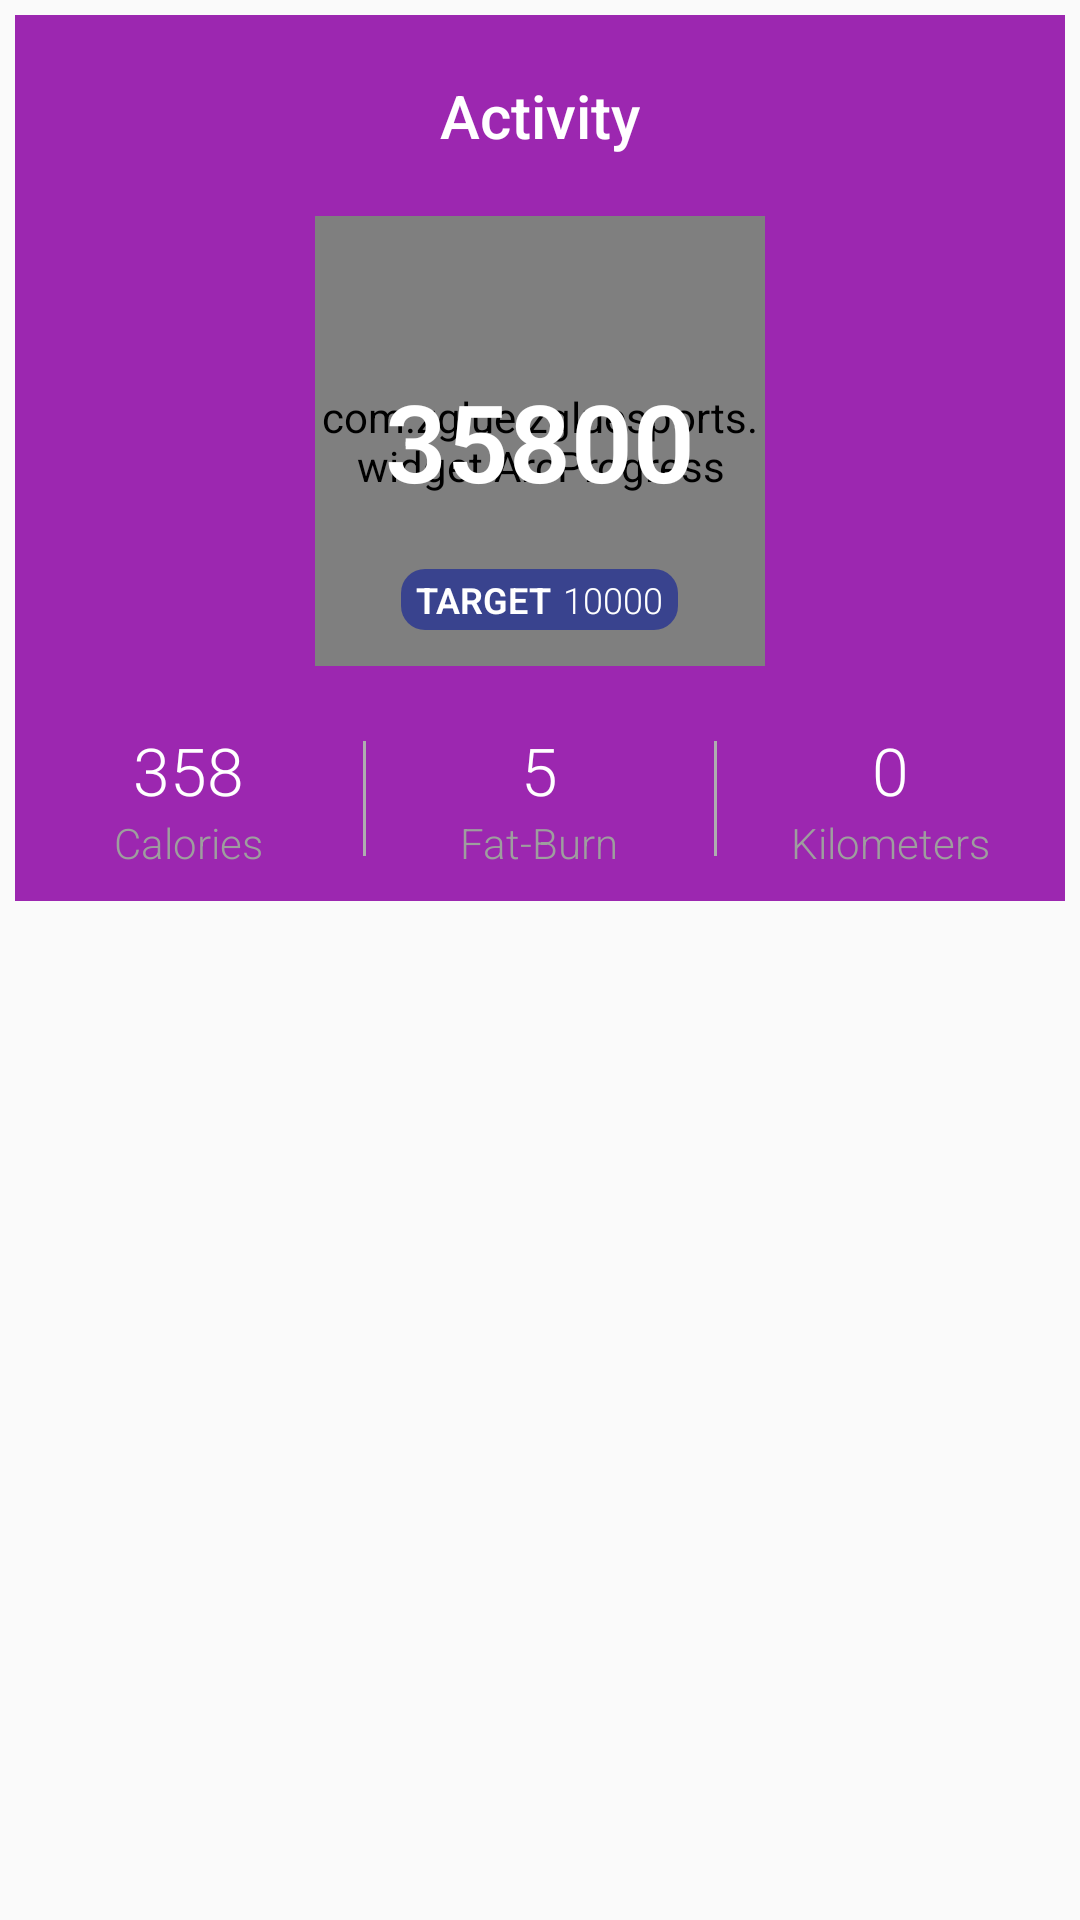

The Android layout XML behind this screen, and the referenced resources:
<!-- AndroidManifest.xml: application theme AppTheme -->
<!-- res/layout/sports_info.xml -->
<?xml version="1.0" encoding="utf-8"?>

<LinearLayout xmlns:android="http://schemas.android.com/apk/res/android"
    xmlns:tools="http://schemas.android.com/tools"
    android:orientation="vertical"
    android:layout_width="match_parent"
    android:layout_height="match_parent"
    android:padding="5dp">
    <LinearLayout
        android:layout_width="match_parent"
        android:layout_height="wrap_content"
        android:gravity="center_horizontal"
        android:orientation="vertical"
        android:background="@color/color_purple">

        <TextView
                android:layout_width="wrap_content"
                android:layout_height="wrap_content"
                android:text="@string/title_activity"
                android:textColor="@android:color/white"
                android:layout_margin="20dp"
                android:textAppearance="@style/TextAppearance.AppCompat.Title"/>





        <include android:id="@+id/arc_progress_bar"
                 layout="@layout/step_progress_bar" />

        <LinearLayout
            android:layout_width="match_parent"
            android:layout_height="wrap_content"
            android:orientation="horizontal"
            android:layout_marginTop="20dp"
            android:layout_marginBottom="10dp"
            android:gravity="center_horizontal">

            <LinearLayout
                android:id="@+id/id_steps"
                android:layout_width="0dp"
                android:layout_height="wrap_content"
                android:layout_weight="1"
                android:gravity="center_horizontal"
                android:orientation="vertical">


                <TextView
                    android:layout_width="wrap_content"
                    android:layout_height="wrap_content"
                    android:textAppearance="@style/TextStyleNumber"
                    android:textColor="@android:color/white"
                    android:text="358"/>
                <TextView
                    android:layout_width="wrap_content"
                    android:layout_height="wrap_content"
                    android:textAppearance="@style/TextStyleDescription"
                    android:text="Calories"/>

            </LinearLayout>

            <ImageView
                android:layout_width="1dp"
                android:layout_height="match_parent"
                android:background="@color/color_divider"
                android:layout_marginTop="5dp"
                android:layout_marginBottom="5dp"
                tools:ignore="contentDescription"/>

            <LinearLayout
                android:id="@+id/id_total_mills"
                android:layout_width="0dp"
                android:layout_height="wrap_content"
                android:layout_weight="1"
                android:gravity="center_horizontal"
                android:orientation="vertical">


                <TextView
                    android:layout_width="wrap_content"
                    android:layout_height="wrap_content"
                    android:textAppearance="@style/TextStyleNumber"
                    android:textColor="@android:color/white"
                    android:text="5"/>

                <TextView
                    android:layout_width="wrap_content"
                    android:layout_height="wrap_content"
                    android:textAppearance="@style/TextStyleDescription"
                    android:text="Fat-Burn"/>

            </LinearLayout>

            <ImageView
                android:layout_width="1dp"
                android:layout_height="match_parent"
                android:background="@color/color_divider"
                android:layout_marginTop="5dp"
                android:layout_marginBottom="5dp"
                tools:ignore="contentDescription"/>

            <LinearLayout
                android:id="@+id/id_days_achieved"
                android:layout_width="0dp"
                android:layout_height="wrap_content"
                android:layout_weight="1"
                android:gravity="center_horizontal"
                android:orientation="vertical">


                <TextView
                    android:layout_width="wrap_content"
                    android:layout_height="wrap_content"
                    android:textAppearance="@style/TextStyleNumber"
                    android:textColor="@android:color/white"
                    android:text="0"/>

                <TextView
                    android:layout_width="wrap_content"
                    android:layout_height="wrap_content"
                    android:textAppearance="@style/TextStyleDescription"
                    android:text="Kilometers"/>

            </LinearLayout>



        </LinearLayout>

    </LinearLayout>



</LinearLayout>
<!-- res/layout/step_progress_bar.xml (included above) -->
<?xml version="1.0" encoding="utf-8"?>

<RelativeLayout xmlns:android="http://schemas.android.com/apk/res/android"
                xmlns:app="http://schemas.android.com/apk/res-auto"
    android:layout_width="150dp"
    android:layout_height="150dp"
    >

    <com.zglue.zgluesports.widget.ArcProgress
        android:id="@+id/arc_progress"
        android:layout_width="match_parent"
        android:layout_height="match_parent"
        app:arc_progress="40"
        app:arc_bottom_text_size="20sp"
        app:arc_text_size="36sp"
        app:only_progress="true"
        app:arc_angle="270"/>


    <TextView
            android:id="@+id/progress_bar_steps"

        android:layout_width="wrap_content"
        android:layout_height="wrap_content"
        android:layout_centerInParent="true"
        android:textAppearance="@style/TextStyleLarge"
        android:textColor="@color/color_white"
        android:textStyle="bold"
        android:textSize="36sp"
        android:text="35800"/>

    <LinearLayout
            android:layout_width="wrap_content"
            android:layout_height="wrap_content"
            android:layout_marginBottom="12dp"
            android:padding="2dp"
            android:layout_alignParentBottom="true"
            android:layout_centerHorizontal="true"
            android:orientation="horizontal"
            android:gravity="center_vertical"
            android:background="@drawable/background_steps_target">
        <TextView
                android:layout_width="wrap_content"
                android:layout_height="wrap_content"
                android:textAppearance="@style/TextStyleSmall"
                android:textColor="@color/color_white"
                android:text="TARGET"
                android:textSize="12sp"
                android:textStyle="bold"
                android:layout_marginStart="3dp"
                android:layout_marginEnd="2dp"
                />

        <TextView
                android:id="@+id/progress_bar_target"
                android:layout_width="wrap_content"
                android:layout_height="wrap_content"
                android:textAppearance="@style/TextStyleSmall"
                android:textColor="@color/color_white"
                android:text="10000"
                android:textSize="12sp"
                android:layout_marginStart="2dp"
                android:layout_marginEnd="3dp"
        />


    </LinearLayout>


</RelativeLayout>
<!-- resources referenced by this layout -->
<resources>
  <color name="color_divider">#AEAEAF</color>
  <color name="color_purple">#9C27B0</color>
  <color name="color_white">#ffffff</color>
  <!-- drawable background_steps_target (drawable) -->
  <?xml version="1.0" encoding="utf-8"?>
  
  <shape xmlns:android="http://schemas.android.com/apk/res/android"
      android:shape="rectangle">
  
      <corners android:radius="8dp"/>
      
      <solid android:color="@color/color_indigo_800_alpha"/>
      
  </shape>
  <!-- drawable circular (drawable) -->
  <?xml version="1.0" encoding="utf-8"?>
  
  
  <shape xmlns:android="http://schemas.android.com/apk/res/android"
      android:useLevel="true"
      android:innerRadiusRatio="2.3"
      android:shape="ring"
      android:thickness="3.8sp">
      <solid android:color = "@color/color_white"
          />
  </shape>
  <string name="title_activity">Activity</string>
  <style name="TextStyleDescription" parent="TextStyleSmall">
          
          <item name="android:textColor">@color/color_grey</item>
      </style>
  <style name="TextStyleLarge" parent="TextAppearance.AppCompat.Large">
          
          <item name="android:fontFamily" tools:ignore="NewApi">sans-serif-light</item>
      </style>
  <style name="TextStyleNumber" parent="TextStyleLarge">
          
          <item name="android:textColor">@color/color_white</item>
      </style>
  <style name="TextStyleSmall" parent="TextAppearance.AppCompat.Small">
          
          <item name="android:fontFamily" tools:ignore="NewApi">sans-serif-light</item>
      </style>
  <style name="AppTheme" parent="Theme.AppCompat.Light">
          
          <item name="colorPrimary">@color/colorPrimary</item>
          <item name="colorPrimaryDark">@color/colorPrimaryDark</item>
          <item name="colorAccent">@color/colorAccent</item>
          <item name="actionBarSize">44dp</item>
      </style>
  <color name="color_indigo_800_alpha">#CC283593</color>
  <color name="color_grey">#9E9E9E</color>
  <color name="colorPrimary">#3F51B5</color>
  <color name="colorPrimaryDark">#303F9F</color>
  <color name="colorAccent">#FF4081</color>
</resources>
